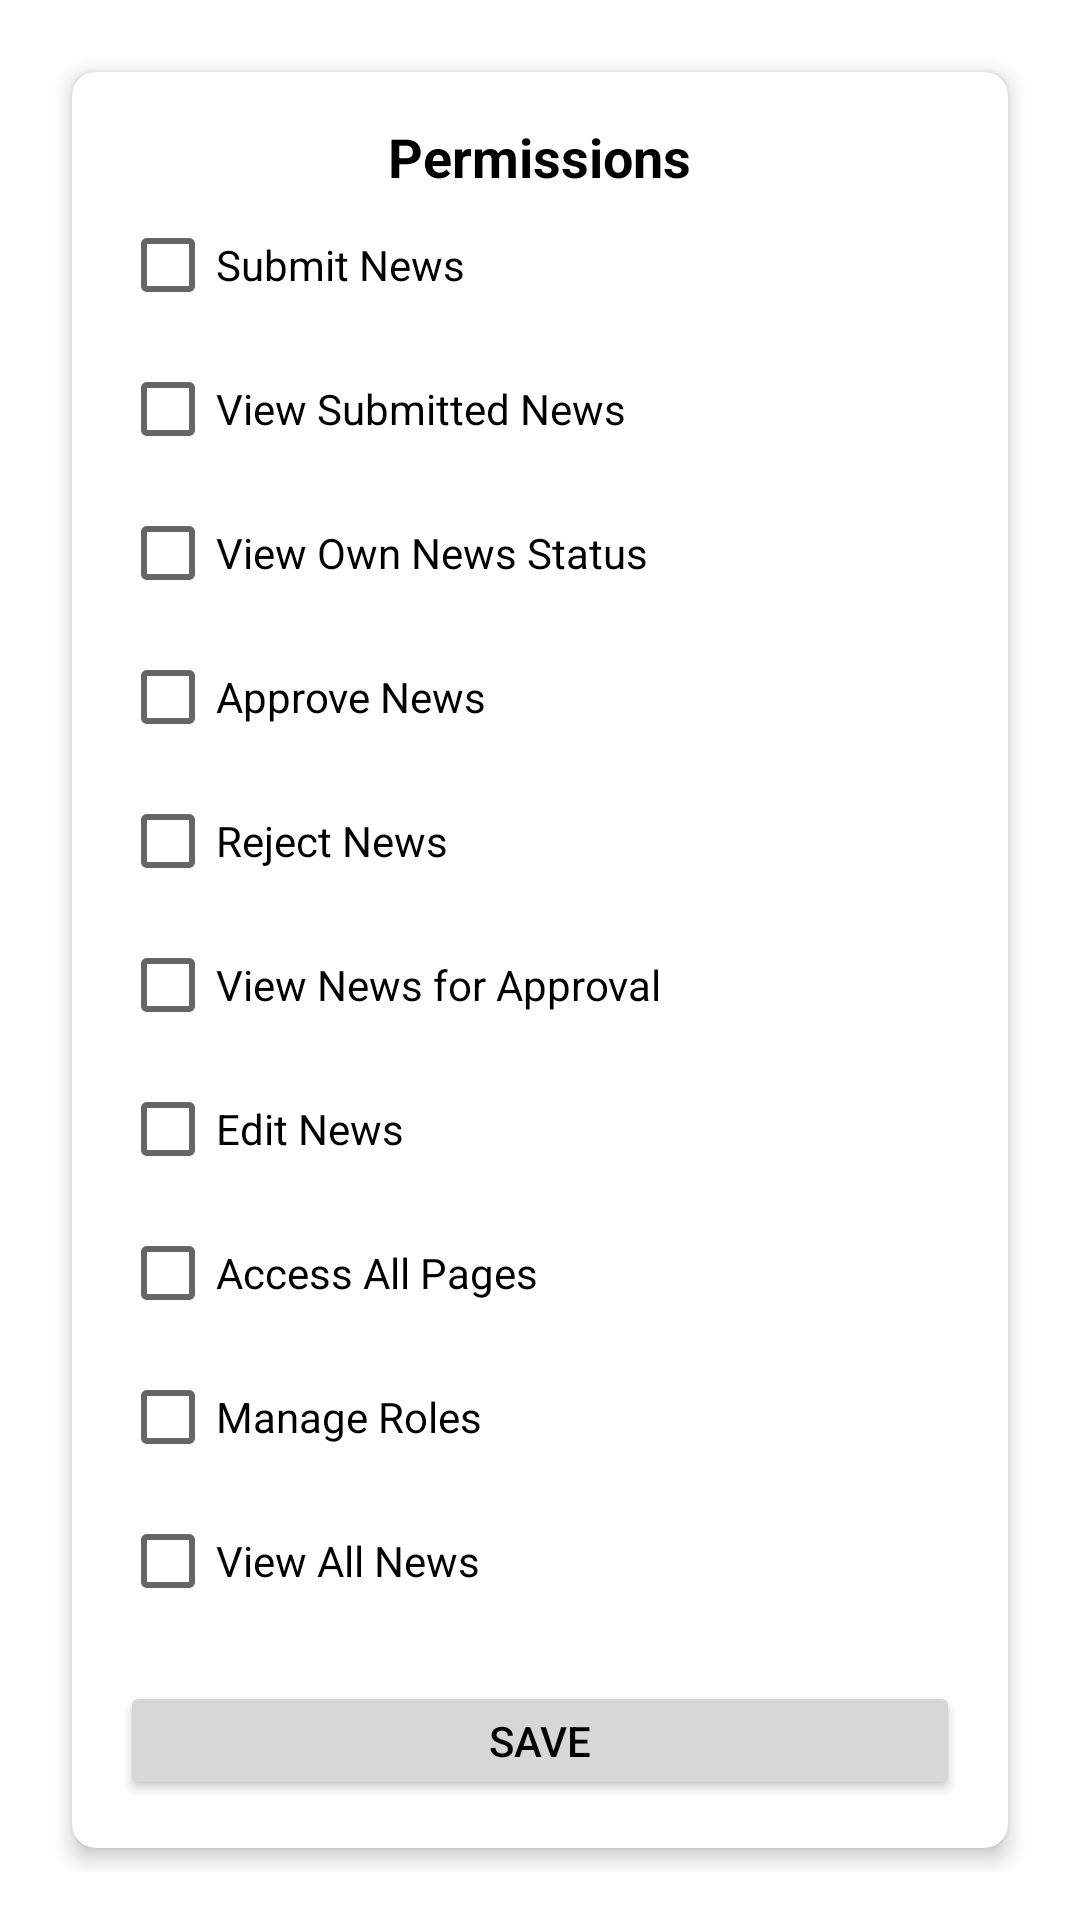

The Android layout XML behind this screen, and the referenced resources:
<!-- AndroidManifest.xml: application theme AppTheme -->
<!-- res/layout/dialog_permissions.xml -->
<?xml version="1.0" encoding="utf-8"?>
<LinearLayout xmlns:android="http://schemas.android.com/apk/res/android"
    xmlns:app="http://schemas.android.com/apk/res-auto"
    android:layout_width="match_parent"
    android:layout_height="wrap_content"
    android:orientation="vertical"
    android:padding="16dp">

    <androidx.cardview.widget.CardView
        android:layout_width="match_parent"
        android:layout_height="wrap_content"
        android:layout_margin="8dp"
        app:cardElevation="4dp"
        app:cardCornerRadius="8dp">

        <LinearLayout
            android:layout_width="match_parent"
            android:layout_height="wrap_content"
            android:orientation="vertical"
            android:padding="16dp">

            <TextView
                android:layout_width="wrap_content"
                android:layout_height="wrap_content"
                android:text="Permissions"
                android:textSize="18sp"
                android:textStyle="bold"
                android:layout_gravity="center_horizontal"/>

            <CheckBox
                android:id="@+id/checkbox_submit_news"
                android:layout_width="wrap_content"
                android:layout_height="wrap_content"
                android:text="Submit News" />

            <CheckBox
                android:id="@+id/checkbox_view_submitted_news"
                android:layout_width="wrap_content"
                android:layout_height="wrap_content"
                android:text="View Submitted News" />

            <CheckBox
                android:id="@+id/checkbox_view_own_news_status"
                android:layout_width="wrap_content"
                android:layout_height="wrap_content"
                android:text="View Own News Status" />

            <CheckBox
                android:id="@+id/checkbox_approve_news"
                android:layout_width="wrap_content"
                android:layout_height="wrap_content"
                android:text="Approve News" />

            <CheckBox
                android:id="@+id/checkbox_reject_news"
                android:layout_width="wrap_content"
                android:layout_height="wrap_content"
                android:text="Reject News" />

            <CheckBox
                android:id="@+id/checkbox_view_news_for_approval"
                android:layout_width="wrap_content"
                android:layout_height="wrap_content"
                android:text="View News for Approval" />

            <CheckBox
                android:id="@+id/checkbox_edit_news"
                android:layout_width="wrap_content"
                android:layout_height="wrap_content"
                android:text="Edit News" />

            <CheckBox
                android:id="@+id/checkbox_access_all_pages"
                android:layout_width="wrap_content"
                android:layout_height="wrap_content"
                android:text="Access All Pages" />

            <CheckBox
                android:id="@+id/checkbox_manage_roles"
                android:layout_width="wrap_content"
                android:layout_height="wrap_content"
                android:text="Manage Roles" />

            <CheckBox
                android:id="@+id/checkbox_view_all_news"
                android:layout_width="wrap_content"
                android:layout_height="wrap_content"
                android:text="View All News" />

            <Button
                android:id="@+id/button_save_permissions"
                android:layout_width="match_parent"
                android:layout_height="wrap_content"
                android:text="Save"
                android:layout_marginTop="16dp" />
        </LinearLayout>
    </androidx.cardview.widget.CardView>

</LinearLayout>
<!-- resources referenced by this layout -->
<resources>
  <style name="AppTheme" parent="Theme.MaterialComponents.Light.NoActionBar">
          
          <item name="colorPrimary">@color/lavender</item>
          <item name="colorPrimaryVariant">@color/lavender</item>
          <item name="colorOnPrimary">@color/white</item>
          
          <item name="colorSecondary">@color/teal_200</item>
          <item name="colorSecondaryVariant">@color/teal_700</item>
          <item name="colorOnSecondary">@color/black</item>
          
          <item name="android:colorBackground">@color/white</item>
          
          <item name="android:statusBarColor">?attr/colorPrimaryVariant</item>
          
          <item name="android:windowNoTitle">true</item>
          <item name="android:windowFullscreen">false</item>
          <item name="android:windowBackground">@color/background</item>
          <item name="android:textColor">@color/textColor</item>
      </style>
  <color name="lavender">#8692f7</color>
  <color name="white">#FFFFFFFF</color>
  <color name="teal_200">#FF03DAC5</color>
  <color name="teal_700">#FF018786</color>
  <color name="black">#FF000000</color>
  <color name="background">#FFFFFF</color>
  <color name="textColor">#000000</color>
</resources>
